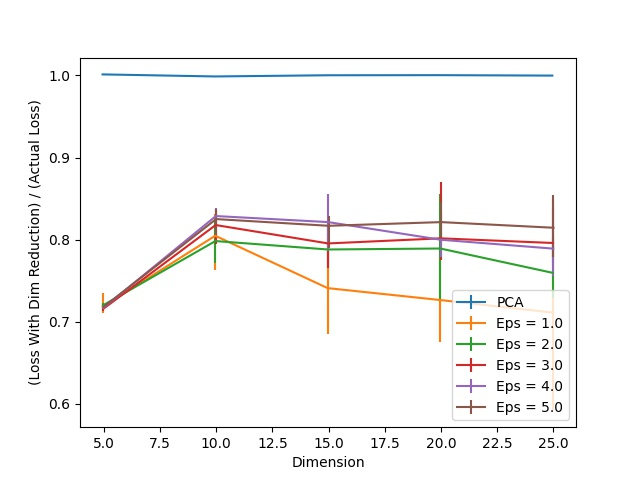

The file beside this chart, header and first rows:
Dimension, PCA, Eps = 1.0, Eps = 1.0 25, Eps = 1.0 75, Eps = 2.0, Eps = 2.0 25, Eps = 2.0 75, Eps = 3.0, Eps = 3.0 25, Eps = 3.0 75, Eps = 4.0, Eps = 4.0 25, Eps = 4.0 75, Eps = 5.0, Eps = 5.0 25, Eps = 5.0 75
5, 1.001, 0.7181, 0.007913, 0.01662, 0.7199, 0.004089, 0.003165, 0.7155, 0.003034, 0.003825, 0.7167, 0.001583, 0.001319, 0.718, 0.001451, 0.001187
10, 0.9988, 0.8047, 0.04168, 0.02691, 0.7982, 0.02677, 0.02387, 0.8177, 0.02255, 0.01846, 0.8287, 0.02453, 0.009892, 0.825, 0.02216, 0.0124
15, 1, 0.7408, 0.05632, 0.06621, 0.7879, 0.02176, 0.03482, 0.7953, 0.02981, 0.01965, 0.8213, 0.03508, 0.03482, 0.8168, 0.02743, 0.012
20, 1, 0.7263, 0.05117, 0.05157, 0.7891, 0.0612, 0.06661, 0.8015, 0.02691, 0.06845, 0.7998, 0.02137, 0.0331, 0.8213, 0.01992, 0.0244
25, 0.9999, 0.711, 0.1192, 0.04629, 0.7594, 0.03007, 0.04405, 0.7958, 0.02321, 0.05315, 0.789, 0.0331, 0.04972, 0.8144, 0.03574, 0.0397
